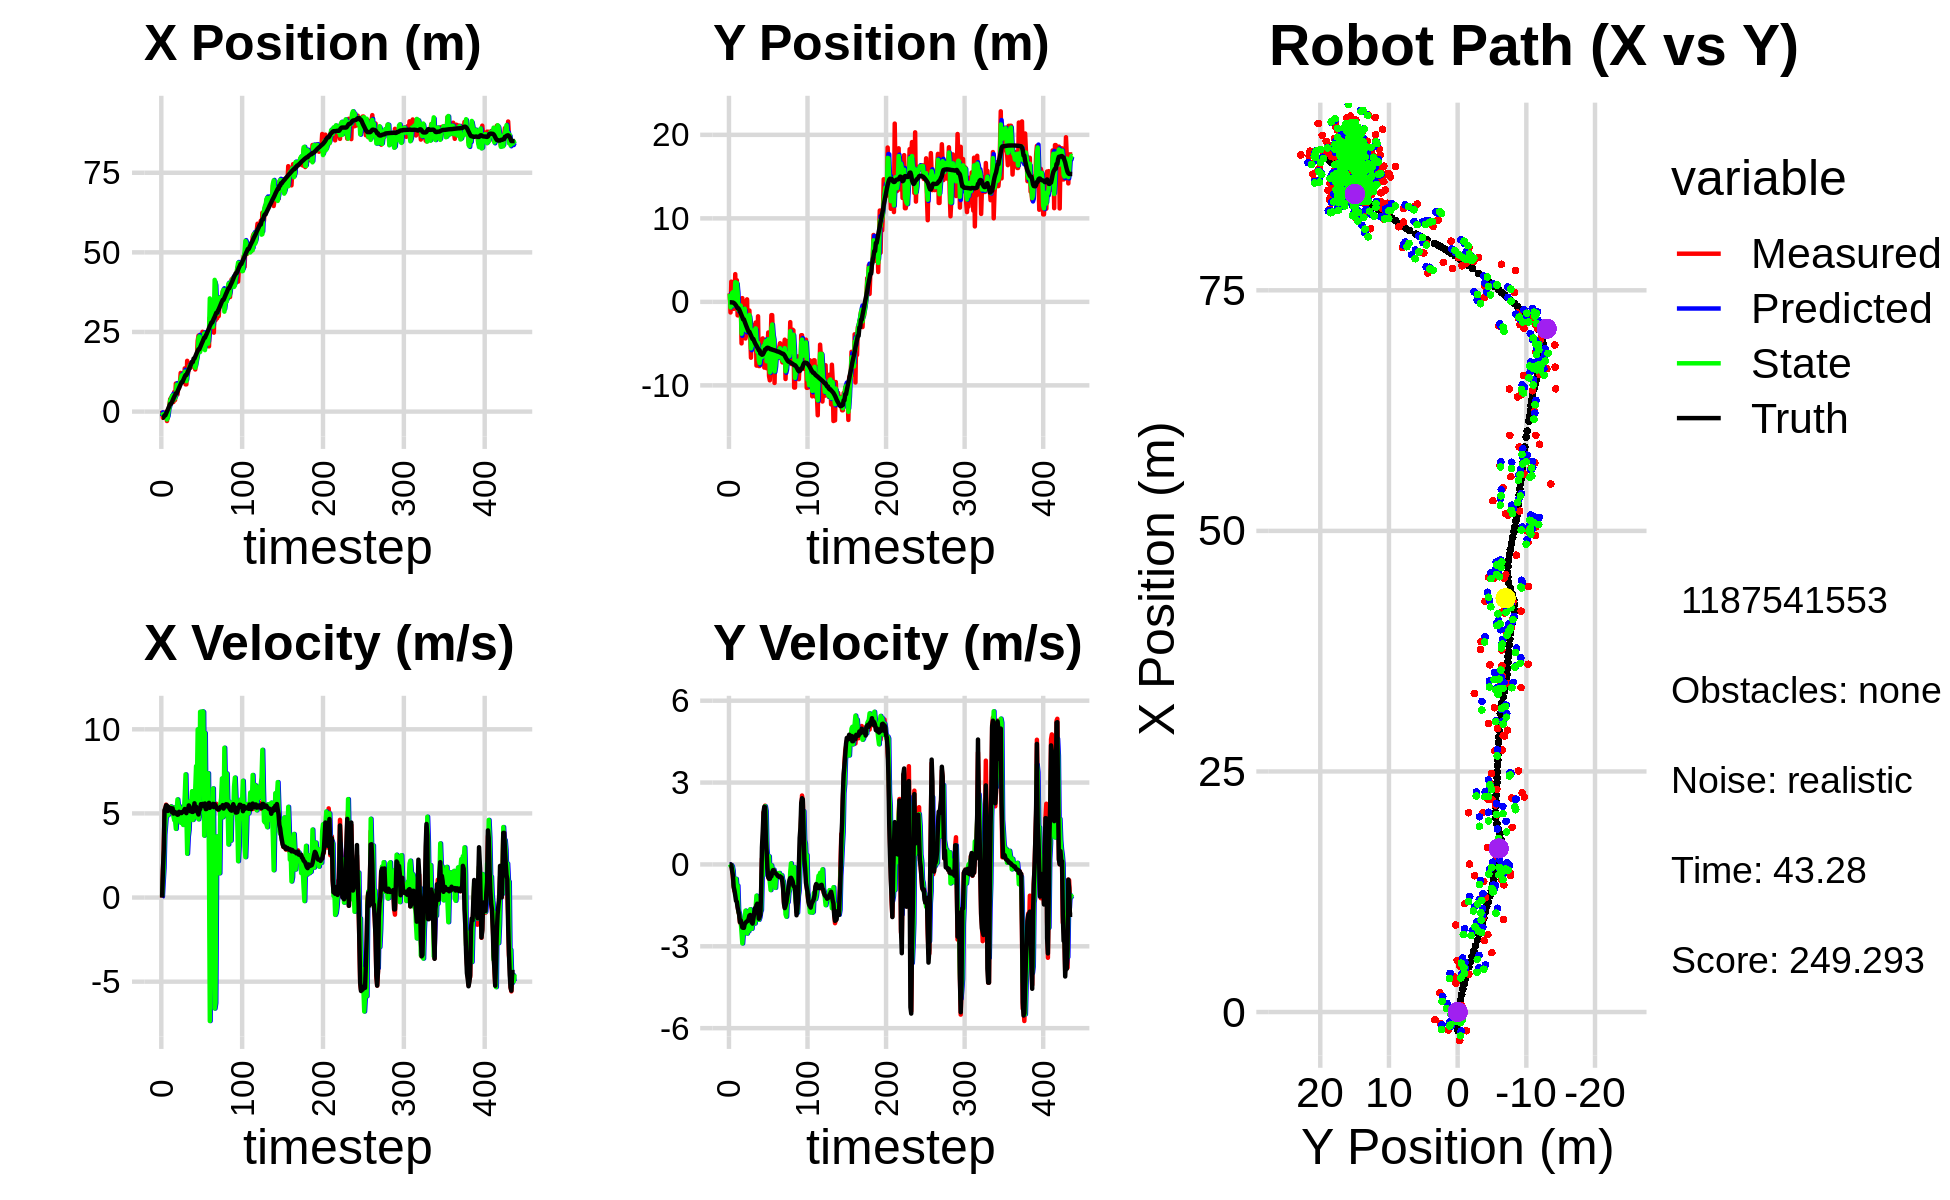

Source data for this figure (header and first rows):
-3.629161477136750413e+00, 1.342467628411429637e+00, 0.000000000000000000e+00, 0.000000000000000000e+00, 0.000000000000000000e+00, 0.000000000000000000e+00, 0.000000000000000000e+00, 0.000000000000000000e+00, -1.480258563284815310e+00, 9.305151833347470314e-01, 0.000000000000000000e+00, 0.000000000000000000e+00, -1.941394090528985483e+00, -5.163506410299532889e-02, 0.000000000000000000e+00, 0.000000000000000000e+00, 0.000000000000000000e+00, -5.030093598179519176e-04
2.836883074061116727e-01, 1.025254450282984342e+00, 0.000000000000000000e+00, 0.000000000000000000e+00, -1.480258563284815310e+00, 9.305151833347470314e-01, 0.000000000000000000e+00, 0.000000000000000000e+00, -2.274388759738217303e-01, 9.619874358077999954e-01, 7.397675741262613180e-02, 3.154506624597898205e-03, -1.941394090528985483e+00, -5.163506410299532889e-02, 0.000000000000000000e+00, 0.000000000000000000e+00, 0.000000000000000000e+00, -5.146890180185437202e-04
-1.943467361266155269e+00, -1.268968081332694009e+00, 1.606999780473290285e+00, 8.271052120025238971e-04, -2.200412002325591310e-01, 9.623028864702597440e-01, 7.397675741262613180e-02, 3.154506624597898205e-03, -8.175893271824961062e-01, -6.583828047262373362e-01, 9.718579014020538587e-01, -4.683635189809798316e-02, -1.926810503161244137e+00, -5.163750592859443073e-02, 1.600000000000000089e+00, -2.000000000000000042e-03, 1.600000023841857910e+00, -5.146890180185437202e-04
-1.241052180431111429e+00, 2.421401769941828874e+00, 2.817970407849452741e+00, -1.293140469122300643e-02, -7.204035370422907647e-01, -6.630664399160470790e-01, 9.718579014020538587e-01, -4.683635189809798316e-02, -9.435197970802653433e-01, 2.260026877340886031e-01, 1.759966976234388136e+00, -2.384996112989566652e-02, -1.691073656015183779e+00, -5.309578695122482012e-02, 2.799999999999999822e+00, -2.199999999999999872e-02, 2.799999952316284180e+00, 4.588874988257884979e-03
-1.853106498236517963e+00, 1.370522795351694301e+00, 5.113497542167982246e+00, -1.892959067479761670e-01, -7.675230994568265075e-01, 2.236176916210990406e-01, 1.759966976234388136e+00, -2.384996112989566652e-02, -1.340883682265535670e+00, 1.075555106914491077e+00, 3.731787593120402313e+00, -7.454027865136184094e-02, -1.173201799465599882e+00, -7.176369635137092029e-02, 5.195000000000000284e+00, -2.359999999999999876e-01, 5.199999809265136719e+00, 3.700197488069534302e-02
-1.853106498236517963e+00, 1.370522795351694301e+00, 5.311140915535037088e+00, -4.823620303595827497e-01, -9.677049229534954167e-01, 1.068101079049354807e+00, 3.731787593120402313e+00, -7.454027865136184094e-02, -1.464506800202837189e+00, 1.167356018136441742e+00, 4.346270962108578217e+00, -2.240900014991777933e-01, -1.173201799465599882e+00, -7.176369635137092029e-02, 5.310999999999999943e+00, -3.890000000000000124e-01, 5.511000156402587891e+00, 9.057231247425079346e-02
-1.083732542258442760e-01, -8.403272128068932645e-01, 5.520745657895743008e+00, -7.901252781320537988e-01, -1.029879703991979367e+00, 1.144947017986523985e+00, 4.346270962108578217e+00, -2.240900014991777933e-01, -1.111400584894463250e+00, -4.031639824530237615e-01, 4.960464533167018075e+00, -7.399572233478630690e-01, -5.499718190249589522e-01, -1.259881942168349922e-01, 5.483999999999999986e+00, -8.289999999999999591e-01, 5.546000003814697266e+00, 1.421539634466171265e-01
-2.963696241163764178e+00, -2.952246382484330911e-01, 5.317675294815111364e+00, -9.732250221378799804e-01, -6.153541315777614207e-01, -4.771597047878100573e-01, 4.960464533167018075e+00, -7.399572233478630690e-01, -2.467414181768631476e+00, -4.155608229514834440e-01, 4.887624183478616935e+00, -8.248737130428631659e-01, -2.439427378359347587e-02, -1.967574748858166300e-01, 5.463000000000000078e+00, -9.569999999999999618e-01, 5.546000003814697266e+00, 1.810137182474136353e-01
-7.942237852114444330e-01, 3.320323920114237382e+00, 5.060939436807783132e+00, -9.262379935510852702e-01, -1.978651763420769871e+00, -4.980481942557697383e-01, 4.887624183478616935e+00, -8.248737130428631659e-01, -1.812629207170461942e+00, 2.354320734162948625e+00, 4.886932997594766626e+00, -5.786269364392283565e-01, 5.996711259068301381e-01, -3.085344084570550427e-01, 5.147000000000000242e+00, -1.133999999999999897e+00, 5.270999908447265625e+00, 1.810137182474136353e-01
6.572923067585828560e-01, -5.973841039011612564e-01, 5.212349453197433924e+00, -1.174334485896959546e+00, -1.323935907410985324e+00, 2.296458040519025801e+00, 4.886932997594766626e+00, -5.786269364392283565e-01, 3.667521013300565347e-01, 1.588733106039398546e+00, 5.245167251858496194e+00, -5.287212275213304391e-01, 1.189461469938562832e+00, -4.396475494617373969e-01, 5.378999999999999559e+00, -1.334000000000000075e+00, 5.270999908447265625e+00, 2.215985357761383057e-01
2.005374953669838867e+00, 2.592844462280367690e+00, 5.091809205962990248e+00, -1.283152075513066315e+00, 8.912688265159062206e-01, 1.535860983287265391e+00, 5.245167251858496194e+00, -5.287212275213304391e-01, 1.117310297676384234e+00, 2.263712078273267814e+00, 5.033858927296187780e+00, -9.531733479641464335e-01, 1.802254438382998369e+00, -5.929246186433190235e-01, 5.238999999999999879e+00, -1.370000000000000107e+00, 5.414999961853027344e+00, 2.468631118535995483e-01
3.941544890376097676e+00, -1.615151608919281445e+00, 5.126289102834109990e+00, -1.477628316320601209e+00, 1.620696190406003101e+00, 2.168394743476853126e+00, 5.033858927296187780e+00, -9.531733479641464335e-01, 3.491672410938297944e+00, 1.183571285342555068e+00, 5.367965445464473184e+00, -7.757626152547756337e-01, 2.400799512848736494e+00, -7.634018309975190153e-01, 5.201999999999999957e+00, -1.576999999999999957e+00, 5.435999870300292969e+00, 2.806380093097686768e-01
3.941544890376097676e+00, -1.615151608919281445e+00, 5.414576463552276842e+00, -1.739059636919425333e+00, 4.028468955484745706e+00, 1.105995023817077483e+00, 5.367965445464473184e+00, -7.757626152547756337e-01, 3.999934795255670750e+00, -9.636629442862763018e-01, 5.406779256966801839e+00, -1.693345554515080620e+00, 2.400799512848736494e+00, -7.634018309975190153e-01, 5.314000000000000057e+00, -1.705999999999999961e+00, 5.580999851226806641e+00, 3.107739686965942383e-01
4.795635462096194068e+00, -2.927095539992776718e-01, 4.970011702534451459e+00, -1.814845311872046452e+00, 4.540612720952350578e+00, -1.132997499737784297e+00, 5.406779256966801839e+00, -1.693345554515080620e+00, 4.627251804430900783e+00, -8.943645869741254639e-01, 5.274649108438345557e+00, -1.804299996872452461e+00, 2.904145002861900249e+00, -9.253036028885504027e-01, 5.083000000000000185e+00, -1.858000000000000096e+00, 5.412000179290771484e+00, 3.501152992248535156e-01
4.914249778089383902e+00, -3.085710643095965766e-01, 5.366593652740613507e+00, -2.135848503702557188e+00, 5.154716715274735073e+00, -1.074794586661370843e+00, 5.274649108438345557e+00, -1.804299996872452461e+00, 5.080928888620197981e+00, -5.349997248427712515e-01, 5.364967745693826728e+00, -1.962899026665256397e+00, 3.498030424541778594e+00, -1.139410937077438568e+00, 5.299000000000000377e+00, -2.111000000000000210e+00, 5.703999996185302734e+00, 3.787720799446105957e-01
3.015093565001418341e+00, 2.521762014566743537e-01, 5.075541331911859189e+00, -2.118697757598848597e+00, 5.617425663189580476e+00, -7.312896275092969356e-01, 5.364967745693826728e+00, -1.962899026665256397e+00, 3.534122675941618663e+00, -4.481949153817156306e-01, 4.830563895137776953e+00, -2.098693777121076298e+00, 4.097334623552769450e+00, -1.376625621473583694e+00, 4.993000000000000327e+00, -2.044000000000000039e+00, 5.394999980926513672e+00, 3.954437971115112305e-01
6.176136374822149833e+00, -4.971397125782033299e+00, 5.030323069909845124e+00, -2.099822168958907831e+00, 4.017179065455396270e+00, -6.580642930938233048e-01, 4.830563895137776953e+00, -2.098693777121076298e+00, 4.443991263546487325e+00, -3.814506197396530851e+00, 4.594179783157632535e+00, -2.510650436600924795e+00, 4.671704054052641553e+00, -1.616093839152406897e+00, 5.102999999999999758e+00, -2.181999999999999940e+00, 5.550000190734863281e+00, 3.954437971115112305e-01
3.623000502573967108e+00, 4.494598269988750450e-01, 5.282714935041618709e+00, -2.325705273998201594e+00, 4.903409241862251022e+00, -4.065571241056622931e+00, 4.594179783157632535e+00, -2.510650436600924795e+00, 4.128814694090207738e+00, -2.806639676937832562e+00, 4.623181742669455474e+00, -2.893711073729538619e+00, 5.158890485987931207e+00, -1.828501665312367575e+00, 5.083000000000000185e+00, -2.309000000000000163e+00, 5.583000183105468750e+00, 4.147147238254547119e-01
8.809338808451036229e+00, -2.817450547917998094e+00, 5.039326508920356495e+00, -2.344472928354814023e+00, 4.591132868357153285e+00, -3.096010784310786246e+00, 4.623181742669455474e+00, -2.893711073729538619e+00, 5.480185162019857614e+00, -2.857884843776408168e+00, 4.083331670679797298e+00, -2.482355079202591686e+00, 5.739109754997391732e+00, -2.095144355773867595e+00, 4.990000000000000213e+00, -2.322000000000000064e+00, 5.504000186920166016e+00, 4.354511797428131104e-01
8.809338808451036229e+00, -2.817450547917998094e+00, 5.403096304772180503e+00, -2.520316061079763248e+00, 5.888518329087837344e+00, -3.106120351696667115e+00, 4.083331670679797298e+00, -2.482355079202591686e+00, 8.426390935606296040e+00, -3.022807704953791585e+00, 5.177430508188943570e+00, -2.520531682678631480e+00, 5.739109754997391732e+00, -2.095144355773867595e+00, 4.980999999999999872e+00, -2.322999999999999954e+00, 5.495999813079833984e+00, 4.364555776119232178e-01
5.368705869283287413e+00, 5.628386654524390742e-02, 5.020597231251821668e+00, -2.223665075640847366e+00, 8.944133986425191196e+00, -3.274860873221654867e+00, 5.177430508188943570e+00, -2.520531682678631480e+00, 8.066766907132643993e+00, -8.216512307207342047e-01, 5.831529637348049633e+00, -1.992950670272517710e+00, 6.311442136672810399e+00, -2.362668120836371344e+00, 4.921000000000000263e+00, -2.181000000000000050e+00, 5.382999897003173828e+00, 4.169409871101379395e-01
8.044255375833564869e+00, -4.386270248794009063e+00, 4.921737598648532774e+00, -2.092272338983480751e+00, 8.649919870867449845e+00, -1.020946297747985954e+00, 5.831529637348049633e+00, -1.992950670272517710e+00, 7.952374352217923104e+00, -1.965526503731686470e+00, 5.339794655582420724e+00, -1.693743778822119683e+00, 6.880949735745323537e+00, -2.618825758400158410e+00, 4.937999999999999723e+00, -2.142999999999999794e+00, 5.382999897003173828e+00, 4.019625186920166016e-01
7.417389054012804905e+00, -3.876388872067014546e+00, 5.078187815460517562e+00, -2.158780651241649196e+00, 8.486353817776164377e+00, -2.134900881613898349e+00, 5.339794655582420724e+00, -1.693743778822119683e+00, 8.262891012807575208e+00, -3.436370528480094499e+00, 5.440431232221374813e+00, -2.186998668798282530e+00, 7.471300840297788959e+00, -2.872156942071184993e+00, 5.097000000000000419e+00, -2.103000000000000203e+00, 5.513999938964843750e+00, 4.019625186920166016e-01
9.050085783314260723e+00, 3.004249684757483441e-01, 5.007927724545224279e+00, -2.051927349195052930e+00, 8.806934136029711979e+00, -3.655070395359922841e+00, 5.440431232221374813e+00, -2.186998668798282530e+00, 8.856755572773858276e+00, -2.545981888905236801e+00, 5.325341674828810490e+00, -2.533217346818901206e+00, 8.056467771587437099e+00, -3.112866723898123134e+00, 5.068999999999999950e+00, -2.080999999999999961e+00, 5.480000019073486328e+00, 3.888710439205169678e-01
1.214731502526800000e+01, -3.645913178591675852e+00, 5.042112535616291247e+00, -2.068719192923746952e+00, 9.389289740256739236e+00, -2.799303623587126921e+00, 5.325341674828810490e+00, -2.533217346818901206e+00, 1.029130958082431491e+01, -3.390301107129682467e+00, 4.449683098231574263e+00, -2.287514136632610828e+00, 8.637541532931583887e+00, -3.351256930571012926e+00, 5.041000000000000369e+00, -2.068000000000000060e+00, 5.448999881744384766e+00, 3.893439173698425293e-01
1.125849890731112524e+01, -1.039445960221575538e+00, 4.923191206749334192e+00, -1.970785898715353701e+00, 1.073627789064747162e+01, -3.619052520792943373e+00, 4.449683098231574263e+00, -2.287514136632610828e+00, 1.122337006127147241e+01, -2.907516034151098605e+00, 4.789655817279819594e+00, -2.451329220253873231e+00, 9.215529203709051487e+00, -3.583159053932100324e+00, 5.019999999999999574e+00, -1.993000000000000105e+00, 5.401000022888183594e+00, 3.807706534862518311e-01
1.125849890731112524e+01, -1.039445960221575538e+00, 5.021556204366697251e+00, -1.868725544512885639e+00, 1.170233564299945428e+01, -3.152648956176486106e+00, 4.789655817279819594e+00, -2.451329220253873231e+00, 1.149813203489227753e+01, -1.571615584984555447e+00, 5.043079080915552126e+00, -1.840729166283564977e+00, 9.215529203709051487e+00, -3.583159053932100324e+00, 5.086999999999999744e+00, -1.874000000000000110e+00, 5.421000003814697266e+00, 3.562615513801574707e-01
9.775854133652623901e+00, -3.676778780686443593e+00, 4.910073274918576480e+00, -1.786562184291582422e+00, 1.200243994298383221e+01, -1.755688501612912011e+00, 5.043079080915552126e+00, -1.840729166283564977e+00, 1.049618368003610058e+01, -2.298991852293076121e+00, 4.315097178790687771e+00, -1.641929262680024149e+00, 9.796927213802993251e+00, -3.801672542717243086e+00, 5.094999999999999751e+00, -1.852000000000000091e+00, 5.361000061035156250e+00, 3.489654362201690674e-01
9.634095311409989648e+00, -6.687921369018990703e+00, 5.114933691196419829e+00, -1.861101982842001235e+00, 1.092769339791516892e+01, -2.463184778561078758e+00, 4.315097178790687771e+00, -1.641929262680024149e+00, 1.027392850632358368e+01, -5.568329763865404125e+00, 5.148347387994265389e+00, -2.196337421055518657e+00, 1.037709498430075783e+01, -4.013021553441453726e+00, 5.158000000000000362e+00, -1.907000000000000028e+00, 5.499000072479248047e+00, 3.489654362201690674e-01
1.357596015978154824e+01, -3.799613202506018084e+00, 5.094584705938317803e+00, -2.090993863668371144e+00, 1.078876324512301110e+01, -5.787963505970956213e+00, 5.148347387994265389e+00, -2.196337421055518657e+00, 1.254252008127263629e+01, -5.234144283106179962e+00, 6.057030221073725684e+00, -2.358178215084623996e+00, 1.096801638631056086e+01, -4.236059988338483073e+00, 5.261000000000000121e+00, -2.129000000000000004e+00, 5.676000118255615234e+00, 3.894692361354827881e-01
8.545401573218885716e+00, -2.795484031053285801e+00, 5.176919768216287743e+00, -2.124787022468403119e+00, 1.314822310338000833e+01, -5.469962104614642051e+00, 6.057030221073725684e+00, -2.358178215084623996e+00, 1.158634521297743269e+01, -3.497821482069793486e+00, 7.320256196724322706e+00, -1.941442798494167121e+00, 1.147010111821509071e+01, -4.441685045410259214e+00, 5.166999999999999815e+00, -2.168000000000000149e+00, 5.603000164031982422e+00, 3.894692361354827881e-01
8.545401573218885716e+00, -2.795484031053285801e+00, 5.293412341173488578e+00, -2.209407723012555280e+00, 1.231837083264986532e+01, -3.691965761919210109e+00, 7.320256196724322706e+00, -1.941442798494167121e+00, 9.560976118053762463e+00, -3.427466853473203567e+00, 4.938787865326368376e+00, -2.098218578647980337e+00, 1.147010111821509071e+01, -4.441685045410259214e+00, 5.016000000000000014e+00, -2.007000000000000117e+00, 5.401999950408935547e+00, 3.954057395458221436e-01
1.594127011355730517e+01, -5.633580470628724690e+00, 5.164009076916412866e+00, -1.924612422643646958e+00, 1.005485490458639930e+01, -3.637288711338001690e+00, 4.938787865326368376e+00, -2.098218578647980337e+00, 1.248464466227278891e+01, -5.089069771468531123e+00, 2.601831461351768571e+00, -2.163972671914341284e+00, 1.206171488779052758e+01, -4.686046922278383597e+00, 5.253000000000000114e+00, -1.804000000000000048e+00, 5.553999900817871094e+00, 3.567503690719604492e-01
1.187422680847846657e+01, -4.071656310551185598e+00, 5.324854160964662242e+00, -1.717542085860469303e+00, 1.274482780840796536e+01, -5.305467038659965162e+00, 2.601831461351768571e+00, -2.163972671914341284e+00, 1.284700306040223872e+01, -4.980856847609510751e+00, 3.614725058803031299e+00, -2.161878365045821315e+00, 1.265221285864412337e+01, -4.902865254841429099e+00, 5.193999999999999950e+00, -1.604000000000000092e+00, 5.435999870300292969e+00, 3.120161294937133789e-01
1.416201537891002893e+01, -2.475158537213705490e+00, 5.613031206766065928e+00, -1.683295053357884985e+00, 1.320847556628254260e+01, -5.197044684114092483e+00, 3.614725058803031299e+00, -2.161878365045821315e+00, 1.327028342620391044e+01, -3.174255759512921493e+00, 4.017802398897445393e+00, -1.569510313232986842e+00, 1.325309824989656526e+01, -5.095824563824664644e+00, 5.474999999999999645e+00, -1.639000000000000012e+00, 5.715000152587890625e+00, 2.913563847541809082e-01
1.446118027007969431e+01, -7.629368865696430468e+00, 5.386617813071995720e+00, -1.501603350163625228e+00, 1.367206366609365453e+01, -3.331206790836220399e+00, 4.017802398897445393e+00, -1.569510313232986842e+00, 1.435556532507881400e+01, -4.538425309680103936e+00, 5.127613605497998606e+00, -1.145315885523062072e+00, 1.377276492118003937e+01, -5.251136148637559842e+00, 5.395999999999999908e+00, -1.491000000000000103e+00, 5.598000049591064453e+00, 2.718636095523834229e-01
1.373736017998555070e+01, -6.458305561775625314e+00, 5.164299841572336014e+00, -1.408764672492313519e+00, 1.486832668562861315e+01, -4.652956898232409877e+00, 5.127613605497998606e+00, -1.145315885523062072e+00, 1.427972797463778853e+01, -5.991736073418418407e+00, 5.744371468029998873e+00, -1.499859271767812086e+00, 1.439496111913468468e+01, -5.424410188176999270e+00, 5.128000000000000114e+00, -1.439000000000000057e+00, 5.598000049591064453e+00, 2.663095891475677490e-01
1.536765855577136541e+01, -1.727694118870088502e+00, 5.185524154279748998e+00, -1.414554433516535870e+00, 1.485416512144078816e+01, -6.141722000595200015e+00, 5.744371468029998873e+00, -1.499859271767812086e+00, 1.500355747804977646e+01, -4.910433995869002644e+00, 5.697700518733524788e+00, -1.892994472320809418e+00, 1.499129939077295859e+01, -5.592315996422186686e+00, 5.232000000000000206e+00, -1.663000000000000034e+00, 5.489999771118164062e+00, 2.663095891475677490e-01
1.418902516425805160e+01, -7.687375033230910759e+00, 5.051781533923219492e+00, -1.742939432607726546e+00, 1.557332752992312841e+01, -5.099733443101083452e+00, 5.697700518733524788e+00, -1.892994472320809418e+00, 1.485955368340359506e+01, -6.987594489146988330e+00, 6.319819487996365837e+00, -2.029332850817946010e+00, 1.558570742601545867e+01, -5.801018559926551355e+00, 5.091999999999999638e+00, -1.989999999999999991e+00, 5.467999935150146484e+00, 3.322267830371856689e-01
1.418902516425805160e+01, -7.687375033230910759e+00, 4.852661112406218891e+00, -1.879706383570868278e+00, 1.549153563220323093e+01, -7.190527774228782754e+00, 6.319819487996365837e+00, -2.029332850817946010e+00, 1.475180346809184329e+01, -7.336618379180369409e+00, 4.611549635477944165e+00, -1.942748904887792838e+00, 1.558570742601545867e+01, -5.801018559926551355e+00, 5.088000000000000078e+00, -1.931000000000000050e+00, 5.441999912261962891e+00, 3.695589005947113037e-01
1.425377392816462496e+01, -6.167750148275538358e+00, 5.021334025454735617e+00, -1.843367939385066601e+00, 1.521295843163963823e+01, -7.530893269669149070e+00, 4.611549635477944165e+00, -1.942748904887792838e+00, 1.455595942688083788e+01, -6.525567801706806392e+00, 5.395347114458415305e+00, -1.745536434727052555e+00, 1.666250109721418937e+01, -6.200829827529855898e+00, 5.155000000000000249e+00, -1.832000000000000073e+00, 5.471000194549560547e+00, 3.518330752849578857e-01
1.425377392816462496e+01, -6.167750148275538358e+00, 5.308712300988114308e+00, -1.276391053675329346e+00, 1.509549413832667852e+01, -6.700121445179511248e+00, 5.395347114458415305e+00, -1.745536434727052555e+00, 1.479904314555390599e+01, -6.573702199329169993e+00, 4.746912956443726017e+00, -1.670435924807414318e+00, 1.666250109721418937e+01, -6.200829827529855898e+00, 5.599000000000000199e+00, -8.689999999999999947e-01, 5.665999889373779297e+00, 2.359546124935150146e-01
1.322376656576372689e+01, -6.713256294362917487e+00, 5.198722385512681399e+00, 2.109390264807677884e-01, 1.527373444119827894e+01, -6.740745791809911402e+00, 4.746912956443726017e+00, -1.670435924807414318e+00, 1.375189210857035071e+01, -6.608502451693444968e+00, 6.485321580833305788e+00, -3.436094862129359662e-01, 1.729093623170519578e+01, -6.334615552475874267e+00, 5.165000000000000036e+00, 6.310000000000000053e-01, 5.203999996185302734e+00, -4.055292159318923950e-02
1.709590745002437018e+01, -4.371693336734678859e+00, 5.338607150122008704e+00, 2.166148740983306342e-01, 1.440042426665368147e+01, -6.642863400314738875e+00, 6.485321580833305788e+00, -3.436094862129359662e-01, 1.503645435944731545e+01, -6.035109316749696085e+00, 7.809719923391044816e+00, -4.070176398447883370e-01, 1.790429377607565087e+01, -6.302414738921500614e+00, 5.400999999999999801e+00, 1.209999999999999964e+00, 5.534999847412109375e+00, -4.055292159318923950e-02
1.687453758716530672e+01, -5.197641515937536205e+00, 4.928290945167753456e+00, 1.903165068817034955e+00, 1.581742635178641976e+01, -6.075811080734174752e+00, 7.809719923391044816e+00, -4.070176398447883370e-01, 1.662692352866479695e+01, -5.294179344334635218e+00, 6.441886345047871387e+00, 1.300891141200854584e+00, 1.851215815532480136e+01, -6.141632402371898003e+00, 5.195000000000000284e+00, 1.913999999999999924e+00, 5.537000179290771484e+00, -3.685286343097686768e-01
2.224697494568052747e+01, -7.872237408986636709e+00, 5.110198494229416077e+00, 1.973412563735680525e+00, 1.727111216316958320e+01, -5.164090230214549493e+00, 6.441886345047871387e+00, 1.300891141200854584e+00, 1.803299513744775595e+01, -5.952402751534385139e+00, 9.995092594229706862e+00, 1.733459384915434054e+00, 1.900570559548135918e+01, -5.951725328802638160e+00, 5.054000000000000270e+00, 2.115000000000000213e+00, 5.479000091552734375e+00, -3.685286343097686768e-01
2.386105847412243364e+01, -4.673036540333810329e+00, 4.944969660036695913e+00, 2.154648843189518104e+00, 1.903250439687072770e+01, -5.779056813042841689e+00, 9.995092594229706862e+00, 1.733459384915434054e+00, 2.315766962759077785e+01, -4.942772878784349899e+00, 4.650259915867211546e+00, 2.132864960315729252e+00, 1.958136630102571019e+01, -5.703499638838255059e+00, 4.935999999999999943e+00, 2.099000000000000199e+00, 5.363999843597412109e+00, -4.109199643135070801e-01
2.386105847412243364e+01, -4.673036540333810329e+00, 4.782556543922725112e+00, 1.492399141509389349e+00, 2.362269561917749883e+01, -4.729486382752776663e+00, 4.650259915867211546e+00, 2.132864960315729252e+00, 2.361448614486626241e+01, -4.683185002085753723e+00, 5.030411214428356814e+00, 1.956888638246378154e+00, 1.958136630102571019e+01, -5.703499638838255059e+00, 5.198999999999999844e+00, 8.790000000000000036e-01, 5.272999763488769531e+00, -3.024753034114837646e-01
1.919535827640050485e+01, -7.947714651049066603e+00, 5.253988765305484421e+00, 4.354128207696187913e-01, 2.411752726630909649e+01, -4.487496138261115597e+00, 5.030411214428356814e+00, 1.956888638246378154e+00, 1.870941110480596592e+01, -7.116172998351176560e+00, 1.103661753765253906e+01, 5.641136270585520585e-01, 2.016654944463460453e+01, -5.537680948349766652e+00, 5.254999999999999893e+00, 4.319999999999999951e-01, 5.272999763488769531e+00, -8.268386870622634888e-02
2.151657533658172383e+01, -5.505894339329584497e+00, 5.728288775768533014e+00, -1.400282828088450782e-01, 1.981307285857122125e+01, -7.059761635645321221e+00, 1.103661753765253906e+01, 5.641136270585520585e-01, 2.060871087301706694e+01, -6.592527156246432263e+00, 7.673876646309611971e+00, 2.313669318451109791e-01, 2.077140402802160679e+01, -5.492835366737821801e+00, 5.551000000000000156e+00, -1.380000000000000115e-01, 5.552999973297119141e+00, 2.444017864763736725e-02
2.072833609575910430e+01, -3.667757833218897368e+00, 5.420070948494828400e+00, -4.287163570339416196e-01, 2.137609853764802637e+01, -6.569390463061921537e+00, 7.673876646309611971e+00, 2.313669318451109791e-01, 1.986599860424161790e+01, -4.480226742943307805e+00, 9.014880176627395159e+00, 3.644678928404054830e-02, 2.140429282203999151e+01, -5.511674726716096373e+00, 5.538000000000000256e+00, -4.759999999999999787e-01, 5.558000087738037109e+00, 7.893358170986175537e-02
2.505942487769914351e+01, -8.864499414137778643e+00, 5.498568679970839312e+00, -5.294528553269738369e-01, 2.076748662190435724e+01, -4.476582064014904105e+00, 9.014880176627395159e+00, 3.644678928404054830e-02, 2.054207249169817828e+01, -5.673918374938638820e+00, 1.106885695579734907e+01, 2.950063129066076151e-01, 2.193457293549363030e+01, -5.556057775833781243e+00, 5.562999999999999723e+00, -5.260000000000000231e-01, 5.587999820709228516e+00, 9.599327296018600464e-02
2.278832355144939470e+01, -9.401044452366081217e+00, 5.725518698247414662e+00, -5.513056941631486740e-01, 2.164895818727791266e+01, -5.644417743647977659e+00, 1.106885695579734907e+01, 2.950063129066076151e-01, 2.102106367760093164e+01, -8.450615071858672778e+00, 1.103009256360229173e+01, -6.497513596324471230e-01, 2.257396769554346250e+01, -5.617144429940943873e+00, 5.562999999999999723e+00, -5.270000000000000240e-01, 5.587999820709228516e+00, 9.599327296018600464e-02
2.209168911008458736e+01, -4.971652412372397301e+00, 5.386056861521757000e+00, -4.976661710816900341e-01, 2.212407293396115904e+01, -8.515590207821917446e+00, 1.103009256360229173e+01, -6.497513596324471230e-01, 2.452256416020435736e+01, -7.534176004290749518e+00, 3.681153051796838049e+00, -9.396808695646288179e-01, 2.320474219375815395e+01, -5.674082124729422638e+00, 5.416999999999999815e+00, -4.440000000000000058e-01, 5.434999942779541016e+00, 9.213736653327941895e-02
2.071044135148130394e+01, -1.586761796703694438e+00, 5.660305992819581355e+00, -4.479059772014946650e-01, 2.489067946538404286e+01, -7.628144091247212266e+00, 3.681153051796838049e+00, -9.396808695646288179e-01, 1.930993377587779491e+01, -3.166821720600930590e+00, 9.777591854833216800e+00, -3.239541906244070013e-02, 2.320474219375815395e+01, -5.674082124729422638e+00, 5.586999999999999744e+00, -4.349999999999999978e-01, 5.604000091552734375e+00, 7.896650582551956177e-02
2.071044135148130394e+01, -1.586761796703694438e+00, 5.276003428542734852e+00, -3.082388832566752557e-01, 2.028769296136111677e+01, -3.170061262507174682e+00, 9.777591854833216800e+00, -3.239541906244070013e-02, 2.245090132796765658e+01, -2.715266200849531408e+00, 4.167204067600615680e+00, -2.534912020687952738e-01, 2.383695864714713153e+01, -5.723268830993976763e+00, 5.254999999999999893e+00, -2.859999999999999765e-01, 5.263000011444091797e+00, 5.835646390914916992e-02
2.209959816933787025e+01, -4.405720674657940705e+00, 5.456764964846489541e+00, -2.390793835001762124e-01, 2.286762173472771664e+01, -2.740615321056410814e+00, 4.167204067600615680e+00, -2.534912020687952738e-01, 2.238836213982251166e+01, -3.961339942858948859e+00, 4.819059646200413383e+00, -3.979588010790524599e-01, 2.435244059610095846e+01, -5.753840292096981557e+00, 5.269000000000000128e+00, -2.129999999999999949e-01, 5.272999763488769531e+00, 4.378538951277732849e-02
2.314232373277602051e+01, -5.696482317325881617e+00, 5.210921023793626539e+00, -2.062248173166975340e-01, 2.287026810444255176e+01, -4.001135822966854327e+00, 4.819059646200413383e+00, -3.979588010790524599e-01, 2.241584676741396365e+01, -4.483122593133538558e+00, 5.890493945511336094e+00, -1.888920476767118883e-01, 2.495578360578009480e+01, -5.779895627164031602e+00, 5.423000000000000043e+00, -2.099999999999999922e-01, 5.427000045776367188e+00, 3.955486044287681580e-02
2.234514379519713856e+01, -9.709995830689232221e+00, 5.171119423862651665e+00, -2.668475737483073096e-01, 2.300489616196509601e+01, -4.502011797901209533e+00, 5.890493945511336094e+00, -1.888920476767118883e-01, 2.133669072015099744e+01, -8.327524307204708265e+00, 7.385735490997021202e+00, -7.272429390396564219e-01, 2.557492518474353815e+01, -5.805665338513349205e+00, 5.408999999999999808e+00, -2.740000000000000213e-01, 5.415999889373779297e+00, 5.155771225690841675e-02
2.048482680372995191e+01, -5.730554664034510637e+00, 5.586566530729994540e+00, -2.882860754345620280e-01, 2.207526426925069885e+01, -8.400248601108673441e+00, 7.385735490997021202e+00, -7.272429390396564219e-01, 2.464036839527103595e+01, -7.676653681862174672e+00, 1.812751344320246538e+00, -8.589252776267244371e-01, 2.620012068777240444e+01, -5.838130795754485902e+00, 5.628000000000000114e+00, -3.180000000000000049e-01, 5.637000083923339844e+00, 5.155771225690841675e-02
2.946666550640870952e+01, -5.792648168112446427e+00, 5.267834082386048777e+00, -3.582265987167291277e-01, 2.482164352970305998e+01, -7.762546209624846760e+00, 1.812751344320246538e+00, -8.589252776267244371e-01, 3.553738374651481280e+01, -6.287470387431032925e+00, -7.339270278024042859e+00, -3.236388750600470710e-01, 2.683542418479106928e+01, -5.876547182554555881e+00, 5.333999999999999631e+00, -3.449999999999999734e-01, 5.344999790191650391e+00, 6.789810210466384888e-02
... 377 more rows
